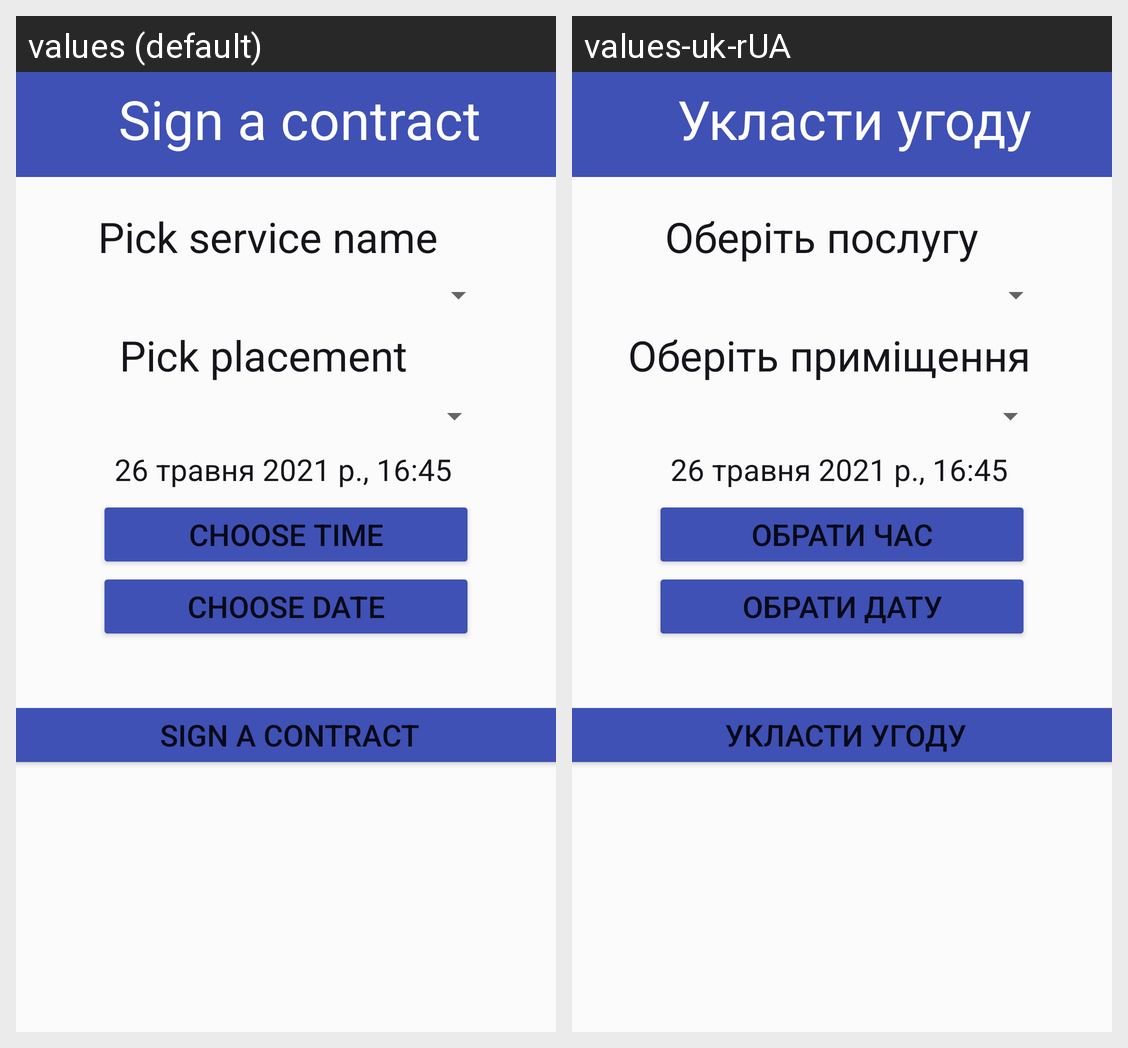

The same Android screen rendered under two of its app's locales, left to right. List the strings drawn on it with the default value and each locale's translation.
Android screen res/layout/sign_contract_activity.xml rendered under 2 locales, left to right: values (default), values-uk-rUA. Device: Nexus 5 (rendered at 1080×1920; each locale shown at half size, 540×960, under a caption strip naming it); theme Theme.CleaningService.
Strings drawn on this screen, with the default value and each locale's value (text and hints the layout hard-codes, and strings that could not be matched under every locale, appear in the picture but are not listed):

sign_contract
  values: Sign a contract
  values-uk-rUA: Укласти угоду

pick_serv_name
  values: Pick service name
  values-uk-rUA: Оберіть послугу

pick_room
  values: Pick placement
  values-uk-rUA: Оберіть приміщення

choose_time
  values: Choose time
  values-uk-rUA: Обрати час

choose_date
  values: Choose date
  values-uk-rUA: Обрати дату
